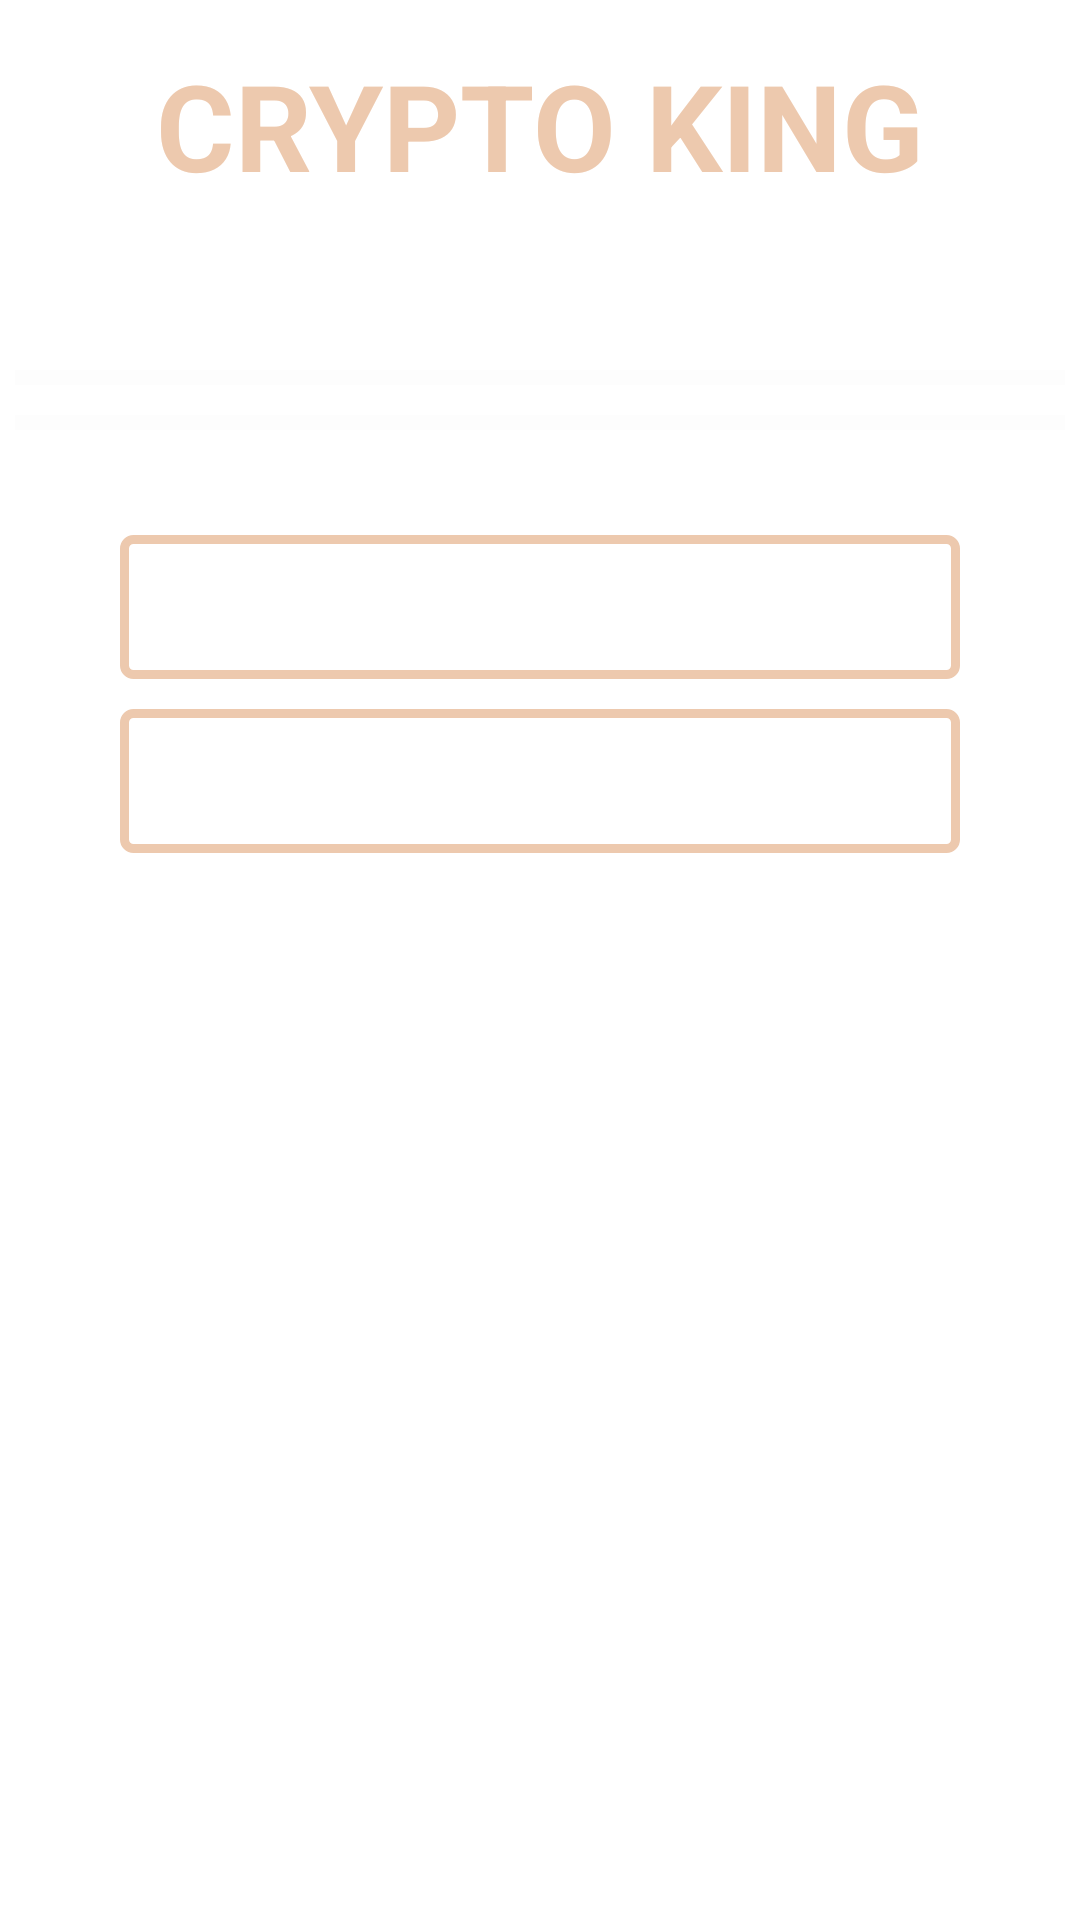

Layout XML and referenced resources for this Android screen:
<!-- AndroidManifest.xml: application theme Theme.CryptoKing -->
<!-- res/layout/activity_main.xml -->
<?xml version="1.0" encoding="utf-8"?>

<ScrollView xmlns:android="http://schemas.android.com/apk/res/android"
    xmlns:app="http://schemas.android.com/apk/res-auto"
    xmlns:tools="http://schemas.android.com/tools"
    android:layout_width="match_parent"
    android:layout_height="match_parent"
    android:orientation="vertical"
    android:background="@drawable/pic"
    tools:context=".MainActivity">


    <LinearLayout
        android:layout_width="match_parent"
        android:layout_height="match_parent"
        android:orientation="vertical"
        android:layout_margin="5dp">

        <LinearLayout
            android:layout_width="match_parent"
            android:layout_height="wrap_content"
            android:orientation="vertical"
            android:layout_marginTop="10dp"
            android:layout_marginBottom="5dp">

            <TextView
                android:layout_width="wrap_content"
                android:layout_height="wrap_content"
                android:layout_gravity="center"
                android:text="@string/crypto_king"
                android:textColor="#EDC9AE"
                android:textSize="40sp"
                android:textStyle="bold"/>

        </LinearLayout>

        <LinearLayout
            android:layout_width="wrap_content"
            android:layout_height="wrap_content"
            android:orientation="vertical"
            android:layout_gravity="center"
            android:layout_marginTop="50dp">

            <View
                android:id="@+id/divider"
                android:layout_width="wrap_content"
                android:layout_height="5dp"
                android:background="#66FAFAFA"/>
        </LinearLayout>

        <LinearLayout
            android:layout_width="match_parent"
            android:layout_height="wrap_content"
            android:orientation="vertical"
            android:layout_marginTop="5dp">

            <ViewFlipper
                android:id="@+id/vf"
                android:layout_width="wrap_content"
                android:layout_height="wrap_content"
                android:layout_gravity="center"/>

        </LinearLayout>

        <LinearLayout
            android:layout_width="match_parent"
            android:layout_height="wrap_content"
            android:orientation="vertical"
            android:layout_gravity="center"
            android:layout_marginTop="5dp">

            <View
                android:layout_width="wrap_content"
                android:layout_height="5dp"
                android:background="#66FAFAFA"/>

        </LinearLayout>


        <LinearLayout
            android:layout_width="match_parent"
            android:layout_height="wrap_content"
            android:orientation="vertical"
            android:layout_gravity="center"
            android:layout_marginTop="30dp">

            <Button
                android:id="@+id/encd"
                android:layout_width="280dp"
                android:layout_height="wrap_content"
                android:layout_gravity="center"
                android:layout_margin="5dp"
                android:text="@string/encryption"
                android:textStyle="bold"
                android:background="@drawable/buttonoutline"
                android:textSize="25sp"
                android:textColor="#FFFFFF"/>

            <Button
                android:id="@+id/decd"
                android:layout_width="280dp"
                android:layout_height="wrap_content"
                android:layout_gravity="center"
                android:layout_margin="5dp"
                android:text="@string/decryption"
                android:textStyle="bold"
                android:background="@drawable/buttonoutline"
                android:textSize="25sp"
                android:textColor="#FFFFFF"/>

        </LinearLayout>

    </LinearLayout>


</ScrollView>
<!-- resources referenced by this layout -->
<resources>
  <!-- drawable buttonoutline (drawable) -->
  <?xml version="1.0" encoding="utf-8"?>
  
  <shape xmlns:android="http://schemas.android.com/apk/res/android"
      android:shape = "rectangle">
  
  
  <stroke
      android:width="3dp"
      android:color="#EDC9AE"
      />
      <corners
          android:radius="3dp"
          />
  
  
  </shape>
  <string name="crypto_king">CRYPTO KING</string>
  <string name="decryption">Decryption</string>
  <string name="encryption">Encryption</string>
  <style name="Theme.CryptoKing" parent="Theme.MaterialComponents.DayNight.DarkActionBar">
          
          <item name="colorPrimary">@color/purple_500</item>
          <item name="colorPrimaryVariant">@color/purple_700</item>
          <item name="colorOnPrimary">@color/white</item>
          
          <item name="colorSecondary">@color/teal_200</item>
          <item name="colorSecondaryVariant">@color/teal_700</item>
          <item name="colorOnSecondary">@color/black</item>
          
          <item name="android:statusBarColor" tools:targetApi="l">?attr/colorPrimaryVariant</item>
          
      </style>
  <!-- not gathered from this repository: default colours our renderer supplied (Android Studio template values) -->
  <color name="purple_500">#FF6200EE</color>
  <color name="purple_700">#FF3700B3</color>
  <color name="teal_200">#FF03DAC5</color>
  <color name="teal_700">#FF018786</color>
  <color name="black">#FF000000</color>
  <color name="white">#FFFFFFFF</color>
</resources>
